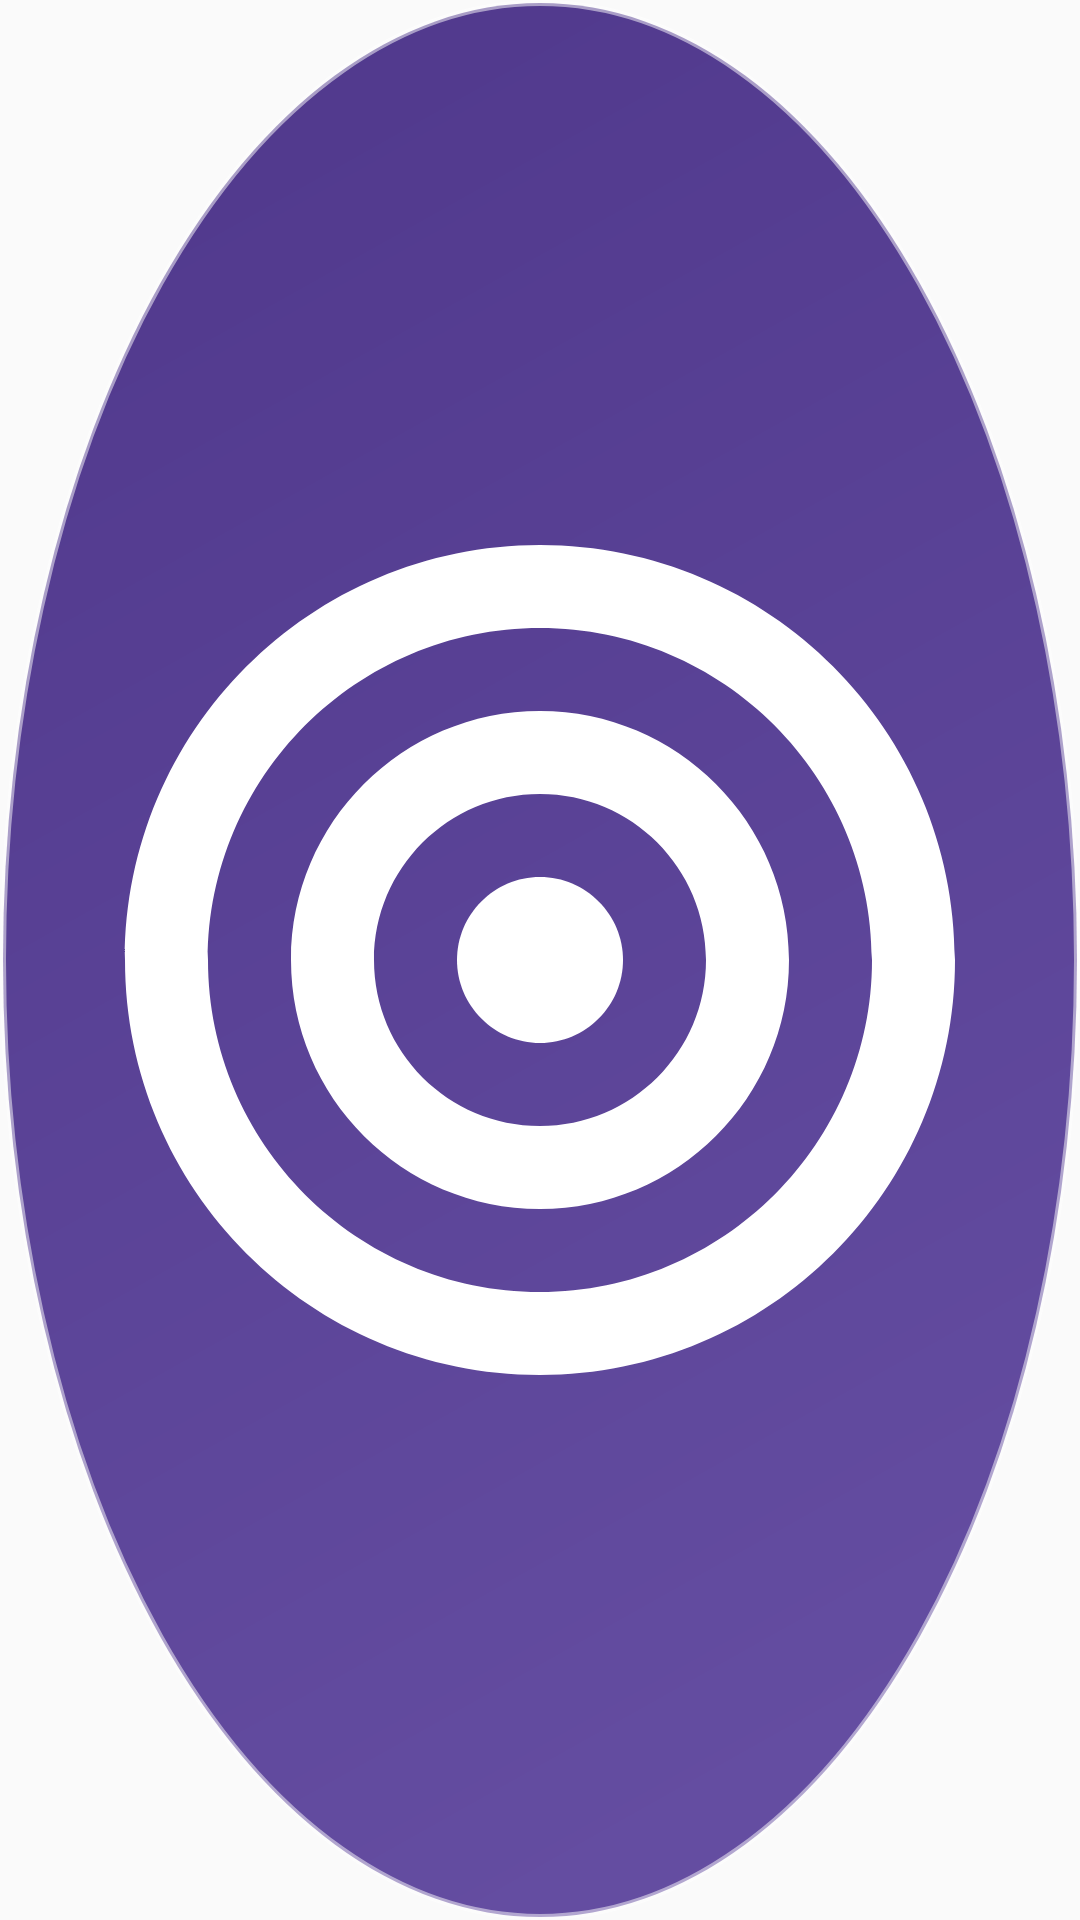

Write the Android layout XML for this screen, with the resource values it uses.
<!-- AndroidManifest.xml: application theme Theme.FloatingLensAITranslator -->
<!-- res/layout/overlay_floating_fab.xml -->
<?xml version="1.0" encoding="utf-8"?>
<FrameLayout xmlns:android="http://schemas.android.com/apk/res/android"
    android:id="@+id/fabContainer"
    android:layout_width="64dp"
    android:layout_height="64dp"
    android:background="@drawable/bg_floating_fab"
    android:elevation="12dp"
    android:clickable="true"
    android:focusable="true"
    android:padding="14dp">

    <ImageView
        android:id="@+id/fabIcon"
        android:layout_width="match_parent"
        android:layout_height="match_parent"
        android:src="@drawable/ic_lens_search"
        android:contentDescription="@string/fab_content_description"
        android:scaleType="fitCenter" />

</FrameLayout>
<!-- resources referenced by this layout -->
<resources>
  <!-- drawable bg_floating_fab (drawable) -->
  <?xml version="1.0" encoding="utf-8"?>
  <ripple xmlns:android="http://schemas.android.com/apk/res/android"
      android:color="#44FFFFFF">
      <item>
          <shape android:shape="oval">
              <gradient
                  android:angle="135"
                  android:startColor="#6750A4"
                  android:endColor="#4F378B"
                  android:type="linear" />
              <stroke
                  android:width="2dp"
                  android:color="#80FFFFFF" />
          </shape>
      </item>
  </ripple>
  <!-- drawable ic_lens_search (drawable) -->
  <vector xmlns:android="http://schemas.android.com/apk/res/android"
      android:width="32dp"
      android:height="32dp"
      android:viewportWidth="24"
      android:viewportHeight="24">
      
      <path
          android:fillColor="#FFFFFF"
          android:pathData="M12,2C6.48,2 2,6.48 2,12s4.48,10 10,10 10,-4.48 10,-10S17.52,2 12,2zM12,20c-4.41,0 -8,-3.59 -8,-8s3.59,-8 8,-8 8,3.59 8,8 -3.59,8 -8,8z"/>
      
      <path
          android:fillColor="#FFFFFF"
          android:pathData="M12,6c-3.31,0 -6,2.69 -6,6s2.69,6 6,6 6,-2.69 6,-6 -2.69,-6 -6,-6zM12,16c-2.21,0 -4,-1.79 -4,-4s1.79,-4 4,-4 4,1.79 4,4 -1.79,4 -4,4z"/>
      
      <path
          android:fillColor="#FFFFFF"
          android:pathData="M12,10c-1.1,0 -2,0.9 -2,2s0.9,2 2,2 2,-0.9 2,-2 -0.9,-2 -2,-2z"/>
  </vector>
  <string name="fab_content_description">Floating Lens Capture Button</string>
  <style name="Theme.FloatingLensAITranslator" parent="android:Theme.Material.Light.NoActionBar" />
</resources>
